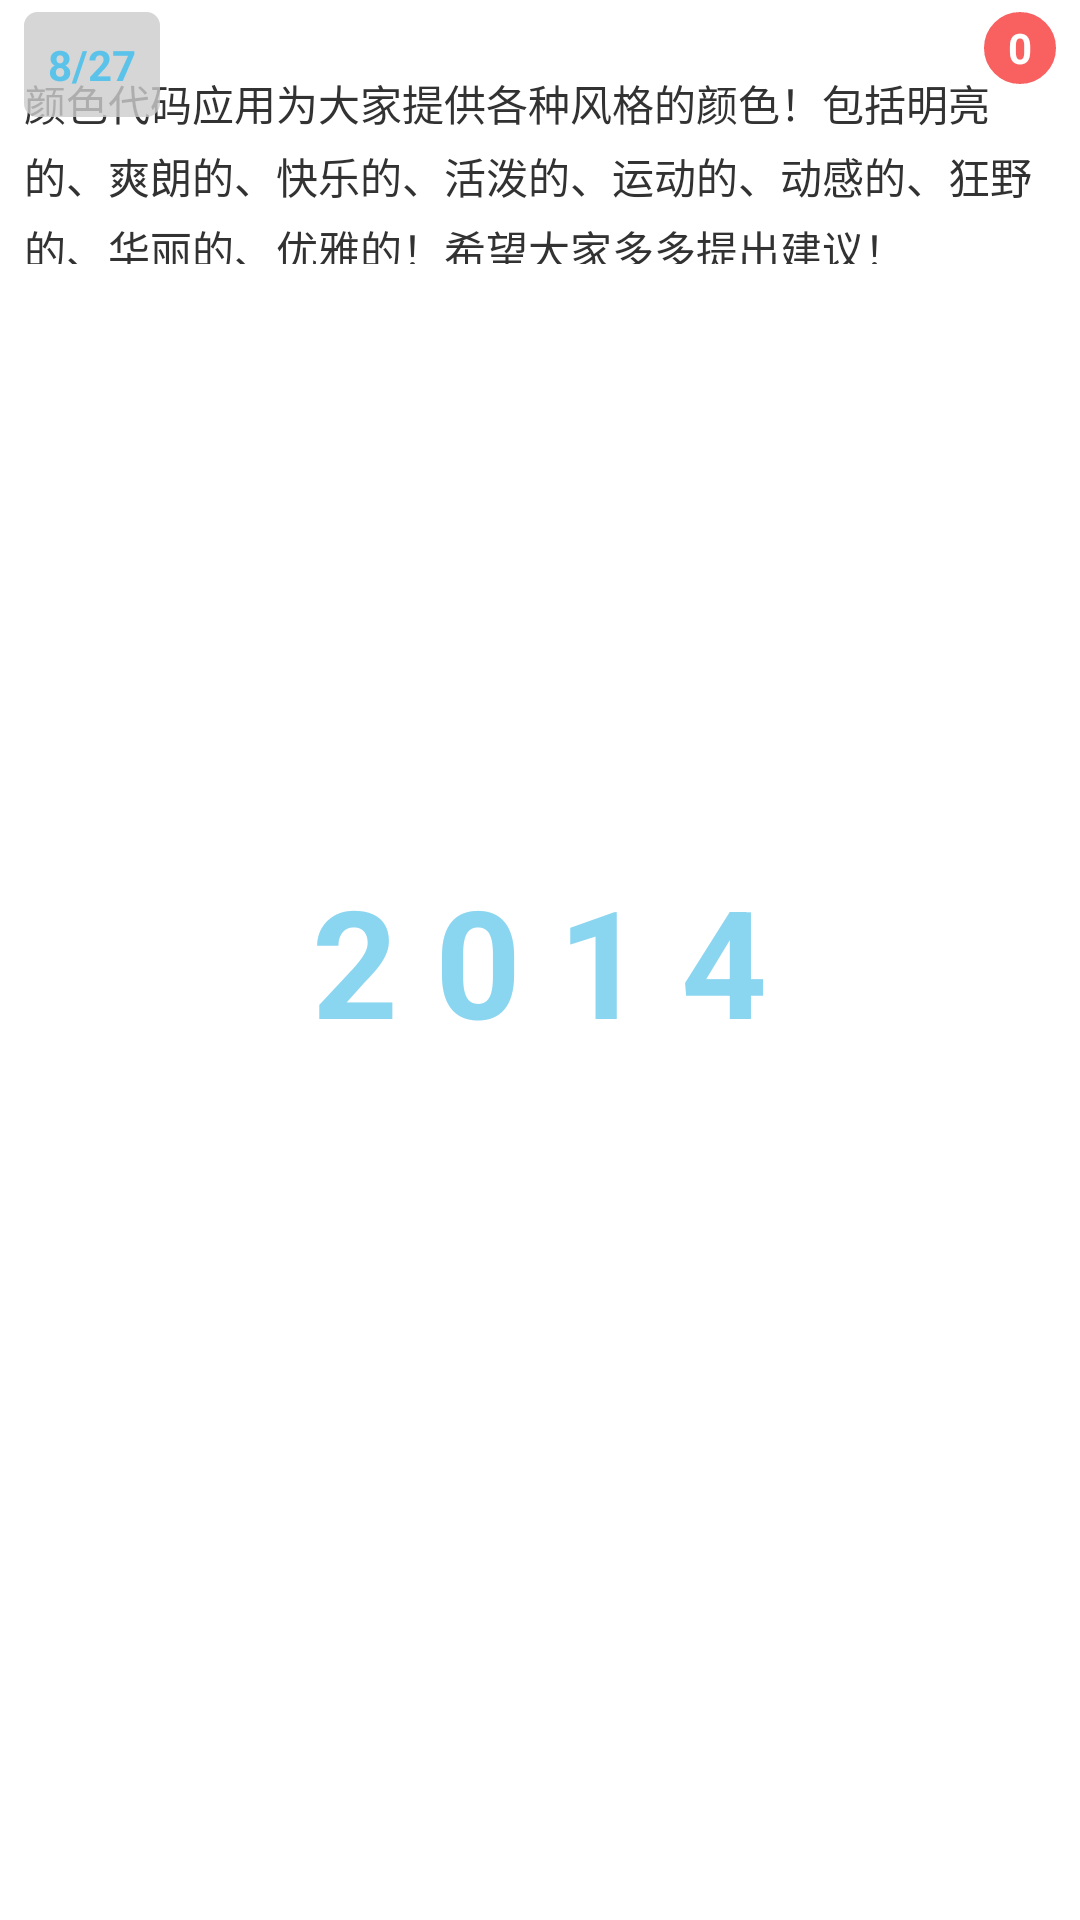

Here is an Android app screen rendered from its layout file. Give the layout XML and the strings, colors and styles it references.
<!-- AndroidManifest.xml: application theme AppBaseTheme -->
<!-- res/layout/layout_article_list_item.xml -->
<?xml version="1.0" encoding="utf-8"?>

<FrameLayout xmlns:android="http://schemas.android.com/apk/res/android"
    android:layout_width="match_parent"
    android:layout_height="wrap_content">
    
	<TextView 
	    android:id="@+id/tv_year"
	    android:layout_width="wrap_content"
	    android:layout_height="wrap_content"
	    android:layout_gravity="center"
	    android:textSize="50sp"
	    android:textStyle="bold"
	    android:textColor="@color/light_blue_4"
	    android:text="@string/text1"/>
	
	<TextView 
	    android:id="@+id/tv_short_article"
	    android:layout_width="match_parent"
	    android:layout_height="80dp"
	    android:layout_marginTop="@dimen/ui_element_spacing"
	    android:padding="@dimen/ui_element_spacing_medium"
	    android:textSize="@dimen/font_size_small"
	    android:lineSpacingExtra="@dimen/ui_element_spacing_small"
	    android:text="@string/text2"/>
	
	<RelativeLayout 
	    android:layout_width="match_parent"
	    android:layout_height="wrap_content"
	    android:layout_marginTop="@dimen/ui_element_spacing_small">
	    
	    <TextView 
	        android:id="@+id/tv_date"
	        android:layout_width="wrap_content"
	        android:layout_height="wrap_content"
	        android:layout_alignParentLeft="true"
	        android:layout_marginLeft="@dimen/ui_element_spacing_medium"
	        android:padding="@dimen/ui_element_spacing_medium"
	        android:alpha="0.8"
	        android:background="@drawable/gray_round_shape"
	        android:gravity="center"
	        android:textSize="@dimen/font_size_small"
	        android:textColor="@color/light_blue_7"
	        android:textStyle="bold"
	        android:text="@string/text3"/>
	    
	    <TextView 
	        android:id="@+id/tv_read_times"
	        android:layout_width="@dimen/ui_element_size_small"
	        android:layout_height="@dimen/ui_element_size_small"
	        android:layout_alignParentRight="true"
	        android:layout_marginRight="@dimen/ui_element_spacing_medium"
	        android:alpha="0.8"
	        android:background="@drawable/red_round_shape"
	        android:gravity="center"
	        android:textSize="@dimen/font_size_small"
	        android:textStyle="bold"
	        android:textColor="@android:color/white"
	        android:text="@string/text4"/>
	</RelativeLayout>
	
</FrameLayout>
<!-- resources referenced by this layout -->
<resources>
  <color name="light_blue_4">#8AD5F0</color>
  <color name="light_blue_7">#33B5E5</color>
  <dimen name="font_size_small">14sp</dimen>
  <dimen name="ui_element_size_small">24dp</dimen>
  <dimen name="ui_element_spacing">16dp</dimen>
  <dimen name="ui_element_spacing_medium">8dp</dimen>
  <dimen name="ui_element_spacing_small">4dp</dimen>
  <!-- drawable gray_round_shape (drawable) -->
  <?xml version="1.0" encoding="utf-8"?>
  
  <shape xmlns:android="http://schemas.android.com/apk/res/android">
      
      <solid android:color="@color/gray"/>
      
  	<corners android:topLeftRadius="4dip" android:topRightRadius="4dip" 
  	    android:bottomLeftRadius="4dip" android:bottomRightRadius="4dip"/>
  	
  	<stroke android:width="1dp" android:color="@color/gray"/>
  	
  	
  </shape>
  <!-- drawable red_round_shape (drawable) -->
  <?xml version="1.0" encoding="utf-8"?>
  
  <shape xmlns:android="http://schemas.android.com/apk/res/android">
      
      <solid android:color="@color/deep_red_8"/>
      
  	<corners android:topLeftRadius="13dip" android:topRightRadius="13dip" 
  	    android:bottomLeftRadius="13dip" android:bottomRightRadius="13dip"/>
  	
  	<stroke android:width="1dp" android:color="@color/deep_red_8"/>
  	
  	
  </shape>
  <string name="text1">2 0 1 4</string>
  <string name="text2"> 颜色代码应用为大家提供各种风格的颜色！包括明亮的、爽朗的、快乐的、活泼的、运动的、动感的、狂野的、华丽的、优雅的！希望大家多多提出建议！</string>
  <string name="text3">8/27</string>
  <string name="text4">0</string>
  <style name="AppBaseTheme" parent="@android:style/Theme.Holo.Light.NoActionBar">
          
      </style>
  <color name="gray">#cccccc</color>
  <color name="deep_red_8">#F83A3A</color>
</resources>
